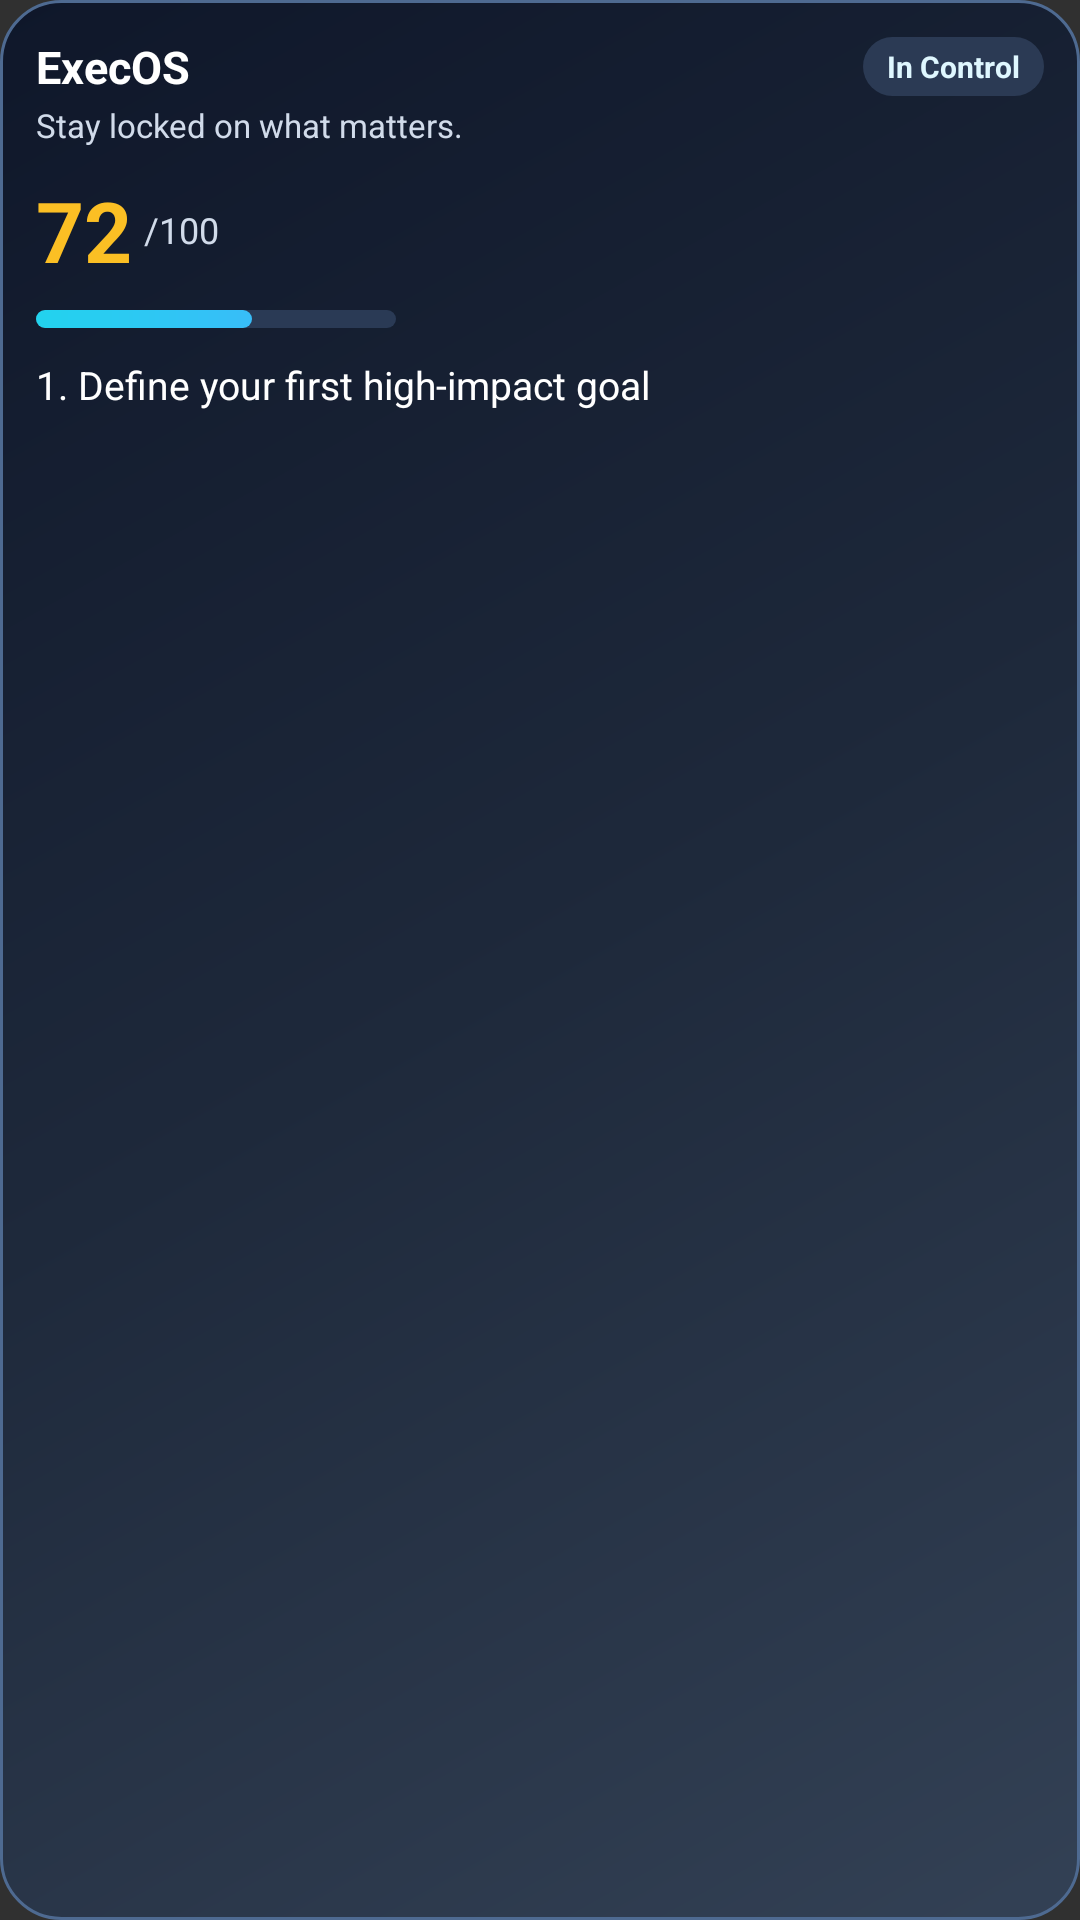

This screen was rendered from an Android layout file. Write that file and the resources it references.
<!-- AndroidManifest.xml: application theme Theme.ExecOS -->
<!-- res/layout/widget_daily_goals_compact.xml -->
<?xml version="1.0" encoding="utf-8"?>
<LinearLayout xmlns:android="http://schemas.android.com/apk/res/android"
    android:id="@+id/widgetRoot"
    android:layout_width="match_parent"
    android:layout_height="match_parent"
    android:orientation="vertical"
    android:padding="12dp"
    android:background="@drawable/widget_bg_premium">

    <LinearLayout
        android:layout_width="match_parent"
        android:layout_height="wrap_content"
        android:orientation="horizontal"
        android:gravity="center_vertical">

        <TextView
            android:id="@+id/widgetTitle"
            android:layout_width="0dp"
            android:layout_height="wrap_content"
            android:layout_weight="1"
            android:text="ExecOS"
            android:textStyle="bold"
            android:textSize="15sp"
            android:textColor="@android:color/white" />

        <TextView
            android:id="@+id/widgetBadge"
            android:layout_width="wrap_content"
            android:layout_height="wrap_content"
            android:background="@drawable/widget_badge_bg"
            android:paddingLeft="8dp"
            android:paddingTop="3dp"
            android:paddingRight="8dp"
            android:paddingBottom="3dp"
            android:text="In Control"
            android:textStyle="bold"
            android:textSize="10sp"
            android:textColor="#DFF7FF" />
    </LinearLayout>

    <TextView
        android:id="@+id/widgetSubtitle"
        android:layout_width="wrap_content"
        android:layout_height="wrap_content"
        android:layout_marginTop="2dp"
        android:text="Stay locked on what matters."
        android:textSize="11sp"
        android:textColor="#D1DBEA" />

    <LinearLayout
        android:layout_width="match_parent"
        android:layout_height="wrap_content"
        android:layout_marginTop="9dp"
        android:orientation="horizontal"
        android:gravity="center_vertical">

        <TextView
            android:id="@+id/widgetScore"
            android:layout_width="wrap_content"
            android:layout_height="wrap_content"
            android:text="72"
            android:textStyle="bold"
            android:textSize="28sp"
            android:textColor="@color/widget_score_ok" />

        <TextView
            android:layout_width="wrap_content"
            android:layout_height="wrap_content"
            android:layout_marginLeft="4dp"
            android:text="/100"
            android:textSize="12sp"
            android:textColor="#D1DBEA" />
    </LinearLayout>

    <LinearLayout
        android:id="@+id/widgetScoreRingTrack"
        android:layout_width="120dp"
        android:layout_height="6dp"
        android:layout_marginTop="8dp"
        android:background="@drawable/widget_score_track">

        <LinearLayout
            android:id="@+id/widgetScoreRingFill"
            android:layout_width="72dp"
            android:layout_height="match_parent"
            android:background="@drawable/widget_score_fill" />
    </LinearLayout>

    <TextView
        android:id="@+id/widgetGoal1"
        android:layout_width="match_parent"
        android:layout_height="wrap_content"
        android:layout_marginTop="10dp"
        android:maxLines="1"
        android:ellipsize="end"
        android:text="1. Define your first high-impact goal"
        android:textSize="13sp"
        android:textColor="@android:color/white" />
</LinearLayout>
<!-- resources referenced by this layout -->
<resources>
  <color name="widget_score_ok">#FBBF24</color>
  <!-- drawable widget_badge_bg (drawable) -->
  <?xml version="1.0" encoding="utf-8"?>
  <shape xmlns:android="http://schemas.android.com/apk/res/android" android:shape="rectangle">
      <solid android:color="#2B3A54" />
      <corners android:radius="999dp" />
  </shape>
  <!-- drawable widget_bg_premium (drawable) -->
  <?xml version="1.0" encoding="utf-8"?>
  <shape xmlns:android="http://schemas.android.com/apk/res/android" android:shape="rectangle">
      <gradient
          android:angle="315"
          android:startColor="#0F172A"
          android:centerColor="#1E293B"
          android:endColor="#334155" />
      <corners android:radius="20dp" />
      <stroke
          android:width="1dp"
          android:color="#4E6A91" />
  </shape>
  <!-- drawable widget_score_fill (drawable) -->
  <?xml version="1.0" encoding="utf-8"?>
  <shape xmlns:android="http://schemas.android.com/apk/res/android" android:shape="rectangle">
      <gradient
          android:angle="0"
          android:startColor="#22D3EE"
          android:endColor="#38BDF8" />
      <corners android:radius="999dp" />
  </shape>
  <!-- drawable widget_score_track (drawable) -->
  <?xml version="1.0" encoding="utf-8"?>
  <shape xmlns:android="http://schemas.android.com/apk/res/android" android:shape="rectangle">
      <solid android:color="#2A3A55" />
      <corners android:radius="999dp" />
  </shape>
  <style name="Theme.ExecOS" parent="android:Theme.Material.NoActionBar">
          <item name="android:statusBarColor">@android:color/transparent</item>
          <item name="android:navigationBarColor">@android:color/transparent</item>
      </style>
</resources>
